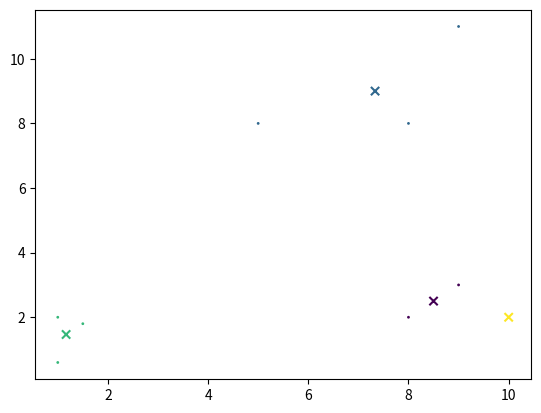

Python code for this plot:
import time
import matplotlib.pyplot as plt
import numpy as np


def kmeans_xufive(ds, k):
    """k-means聚类算法

    k       - 指定分簇数量
    ds      - ndarray(m, n), m个样本的数据集, 每个样本n个属性值
    """

    m, n = ds.shape  # m：样本数量，n：每个样本的属性值个数
    result = np.empty(m, dtype=np.int64)  # m个样本的聚类结果
    # 从m个数据样本中不重复地随机选择k个样本作为质心
    cores = ds[np.random.choice(np.arange(m), k, replace=False)]

    while True:  # 迭代计算
        d = np.square(np.repeat(ds, k, axis=0).reshape(m, k, n) - cores)
        # ndarray(m, k)，每个样本距离k个质心的距离，共有m行
        distance = np.sqrt(np.sum(d, axis=2))
        index_min = np.argmin(distance, axis=1)  # 每个样本距离最近的质心索引序号

        if (index_min == result).all():  # 如果样本聚类没有改变
            return result, cores  # 则返回聚类结果和质心数据

        result[:] = index_min  # 重新分类
        for i in range(k):  # 遍历质心集
            items = ds[result == i]  # 找出对应当前质心的子样本集
            cores[i] = np.mean(items, axis=0)  # 以子样本集的均值作为当前质心的位置


def create_data_set(*cores):
    """生成k-means聚类测试用数据集"""

    ds = list()
    for x0, y0, z0 in cores:
        x = np.random.normal(x0, 0.1+np.random.random()/3, z0)
        y = np.random.normal(y0, 0.1+np.random.random()/3, z0)
        ds.append(np.stack((x, y), axis=1))

    return np.vstack(ds)


# 聚类数
k = 4

# 随机数据集（10000点）
ds = create_data_set((0, 0, 2500), (0, 2, 2500), (2, 0, 2500), (2, 2, 2500))

# 样例输入：二维数据集
ds = np.array([
    [1.0, 2.0],
    [1.5, 1.8],
    [5.0, 8.0],
    [8.0, 8.0],
    [1.0, 0.6],
    [9.0, 11.0],
    [8.0, 2.0],
    [10.0, 2.0],
    [9.0, 3.0],
])

t0 = time.time()
result, cores = kmeans_xufive(ds, k)
t = time.time() - t0

plt.scatter(ds[:, 0], ds[:, 1], s=1, c=result.astype(np.int64))
plt.scatter(cores[:, 0], cores[:, 1], marker='x', c=np.arange(k))
plt.show()

print("聚类结果:", result)
print("质心位置:", cores)

print(u'使用kmeans_xufive算法，1万个样本点，耗时%f0.3秒' % t)
